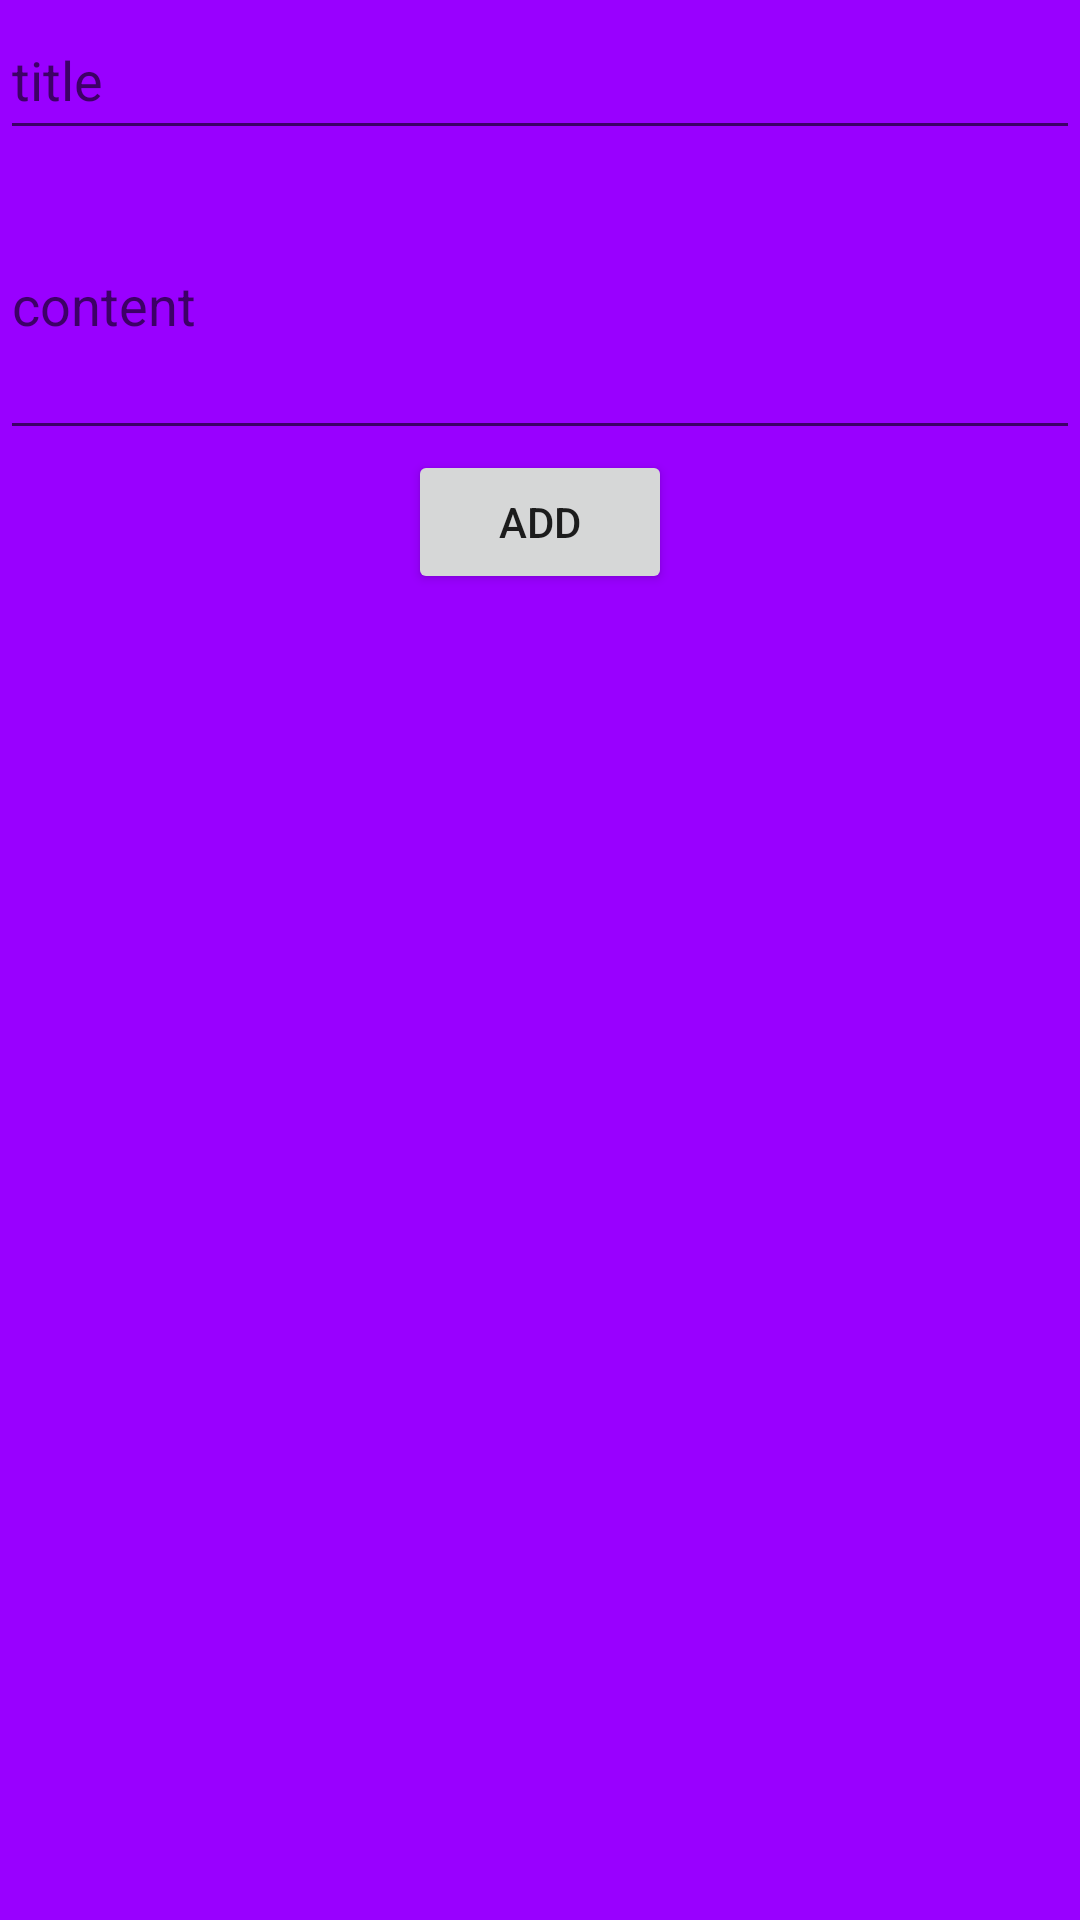

Layout XML and referenced resources for this Android screen:
<!-- AndroidManifest.xml: application theme AppTheme -->
<!-- res/layout/fragment_add_note_demo.xml -->
<?xml version="1.0" encoding="utf-8"?>
<LinearLayout
        xmlns:android="http://schemas.android.com/apk/res/android"
        android:layout_width="match_parent"
        android:layout_height="match_parent"
        android:orientation="vertical"
        android:background="@color/colorPrimary"
        >

    <EditText
            android:layout_width="match_parent"
            android:layout_height="50dp"
            android:hint="title"
            android:id="@+id/edtTitle"
            />

    <EditText
            android:layout_width="match_parent"
            android:layout_height="100dp"
            android:hint="content"
            android:id="@+id/edtContent"
            />
    <Button
            android:layout_width="wrap_content"
            android:layout_height="wrap_content"
            android:text="Add"
            android:layout_gravity="center"
            android:id="@+id/btnAdd"
            />
</LinearLayout>
<!-- resources referenced by this layout -->
<resources>
  <color name="colorPrimary">@color/colorBase</color>
  <style name="AppTheme" parent="Theme.AppCompat.Light.NoActionBar">
          
          <item name="colorPrimary">@color/colorPrimary</item>
          <item name="colorPrimaryDark">@color/colorPrimaryDark</item>
          <item name="colorAccent">@color/colorAccent</item>
      </style>
  <color name="colorBase">#9900ff</color>
  <color name="colorPrimaryDark">#5e0087</color>
  <color name="colorAccent">#D81B60</color>
</resources>
